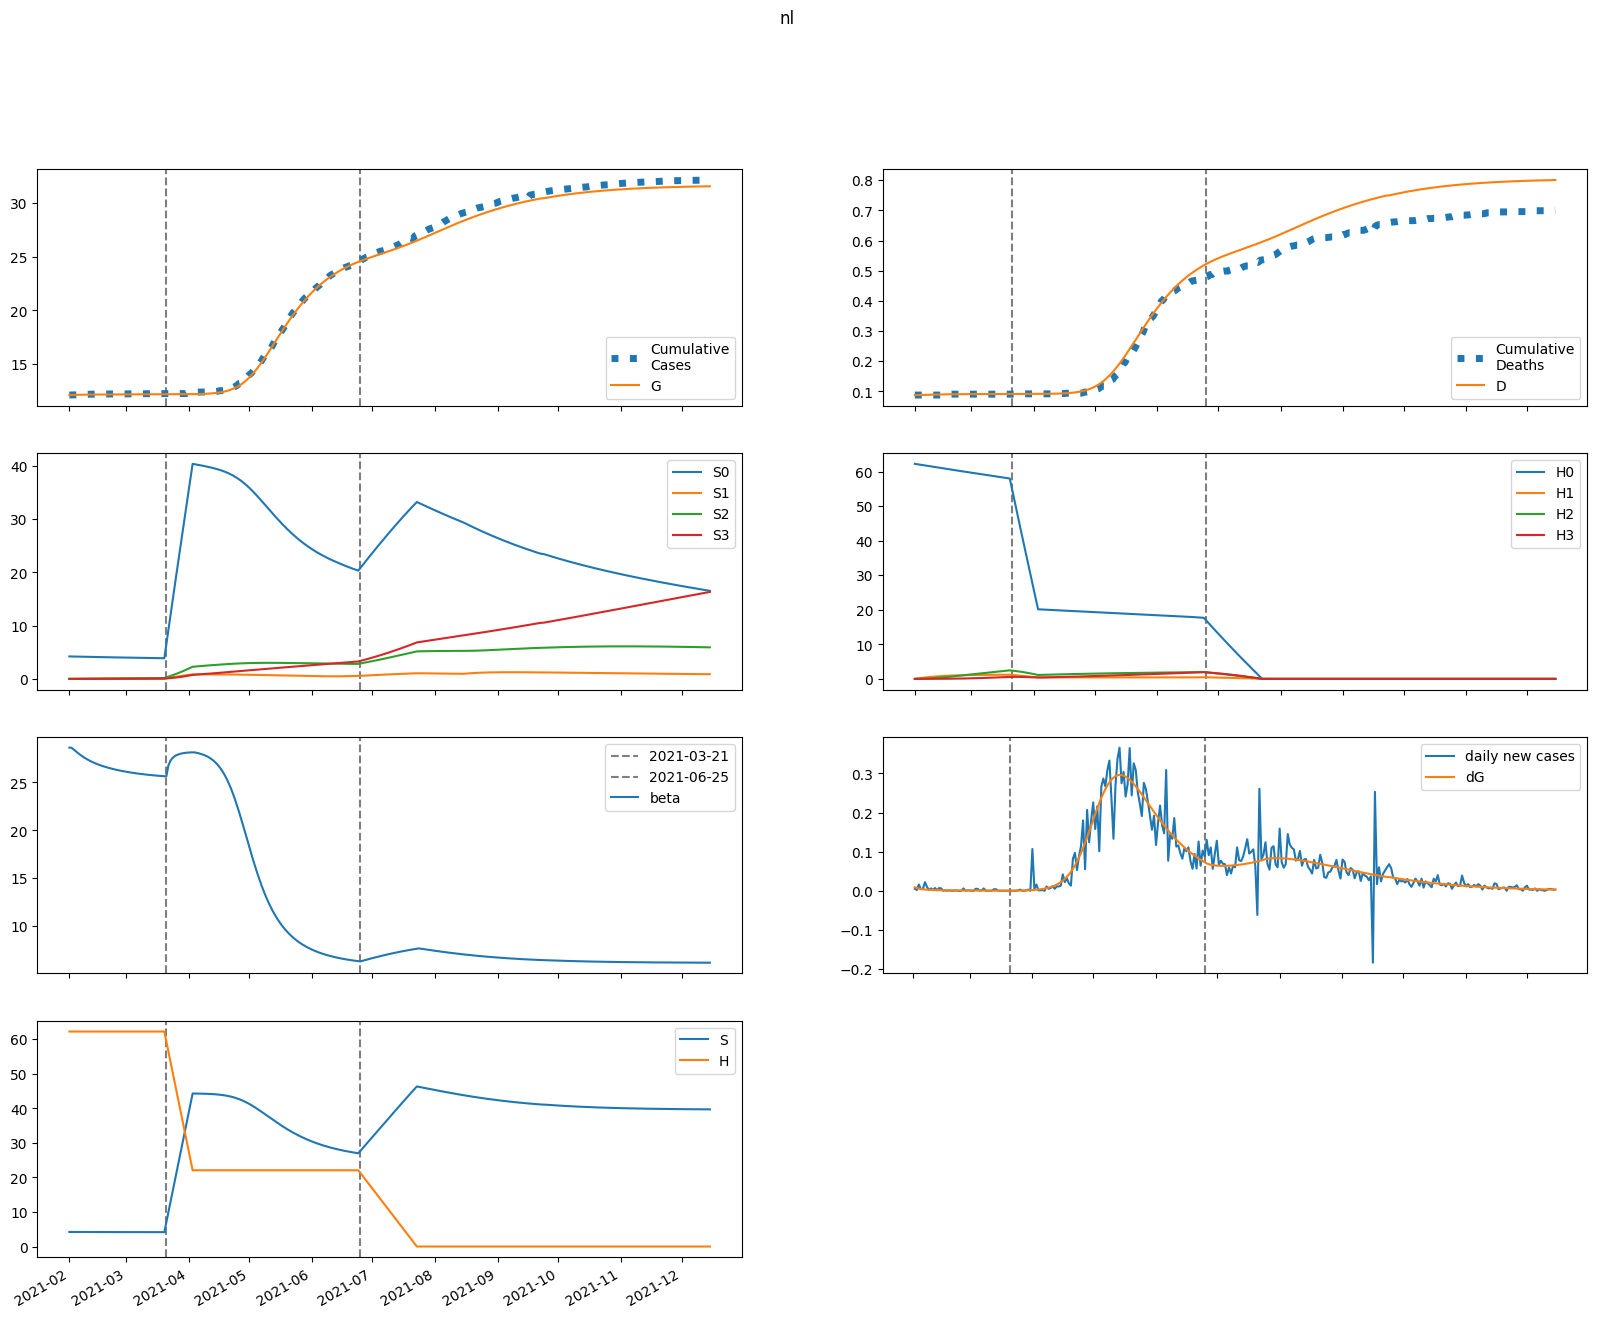

The data file committed next to this chart (first rows):
series, 2021-02-01, 2021-02-02, 2021-02-03, 2021-02-04, 2021-02-05, 2021-02-06, 2021-02-07, 2021-02-08, 2021-02-09, 2021-02-10, 2021-02-11, 2021-02-12, 2021-02-13, 2021-02-14, 2021-02-15, 2021-02-16, 2021-02-17, 2021-02-18, 2021-02-19, 2021-02-20, 2021-02-21, 2021-02-22, 2021-02-23
S, 4219, 4216, 4213, 4210, 4207, 4205, 4202, 4200, 4198, 4196, 4194, 4192, 4190, 4189, 4187, 4186, 4185, 4183, 4182, 4181, 4180, 4179, 4178
E, 41.03, 31.45, 24.95, 20.41, 17.13, 14.68, 12.8, 11.31, 10.11, 9.122, 8.291, 7.585, 6.977, 6.448, 5.985, 5.576, 5.211, 4.885, 4.591, 4.325, 4.083, 3.862, 3.658
I, 32.59, 33.67, 32.39, 30.01, 27.21, 24.37, 21.69, 19.24, 17.06, 15.14, 13.47, 12.03, 10.77, 9.693, 8.758, 7.947, 7.243, 6.63, 6.094, 5.623, 5.208, 4.84, 4.513
A, 12.21, 14.81, 16.48, 17.51, 18.1, 18.4, 18.47, 18.38, 18.18, 17.9, 17.55, 17.15, 16.72, 16.26, 15.8, 15.32, 14.84, 14.35, 13.87, 13.4, 12.93, 12.47, 12.02
IH, 0.0, 1.826, 3.174, 4.055, 4.542, 4.729, 4.702, 4.533, 4.276, 3.973, 3.651, 3.331, 3.024, 2.737, 2.474, 2.237, 2.023, 1.833, 1.665, 1.516, 1.385, 1.269, 1.166
IN, 6.051, 11.12, 15.57, 19.07, 21.55, 23.12, 23.9, 24.06, 23.73, 23.06, 22.14, 21.05, 19.88, 18.66, 17.44, 16.24, 15.09, 13.99, 12.96, 11.99, 11.09, 10.26, 9.501
D, 88.0, 88.0, 88.08, 88.23, 88.42, 88.63, 88.85, 89.07, 89.28, 89.48, 89.66, 89.83, 89.99, 90.13, 90.26, 90.37, 90.47, 90.57, 90.65, 90.73, 90.8, 90.87, 90.92
R, 0.0, 1.727, 4.888, 9.206, 14.37, 20.1, 26.14, 32.3, 38.45, 44.46, 50.28, 55.84, 61.13, 66.12, 70.82, 75.22, 79.34, 83.2, 86.8, 90.16, 93.29, 96.22, 98.96
G, 12094, 12103, 12110, 12115, 12120, 12123, 12127, 12129, 12132, 12134, 12136, 12138, 12140, 12141, 12143, 12144, 12145, 12146, 12147, 12148, 12149, 12150, 12151
H, 62234, 62234, 62234, 62234, 62234, 62234, 62234, 62234, 62234, 62234, 62234, 62234, 62234, 62234, 62234, 62234, 62234, 62234, 62234, 62234, 62234, 62234, 62234
S0, 4219, 4210, 4201, 4191, 4182, 4173, 4165, 4156, 4148, 4139, 4131, 4123, 4115, 4108, 4100, 4093, 4085, 4078, 4071, 4063, 4056, 4049, 4042
E0, 41.03, 31.45, 24.95, 20.4, 17.11, 14.65, 12.76, 11.27, 10.06, 9.065, 8.23, 7.52, 6.909, 6.379, 5.914, 5.504, 5.139, 4.813, 4.519, 4.253, 4.012, 3.791, 3.588
I0, 32.59, 33.67, 32.39, 30.01, 27.21, 24.37, 21.67, 19.22, 17.03, 15.11, 13.44, 11.99, 10.73, 9.645, 8.706, 7.892, 7.186, 6.571, 6.033, 5.561, 5.145, 4.777, 4.45
A0, 12.21, 14.81, 16.48, 17.51, 18.1, 18.39, 18.46, 18.38, 18.17, 17.88, 17.53, 17.13, 16.69, 16.23, 15.76, 15.28, 14.79, 14.31, 13.82, 13.35, 12.88, 12.42, 11.97
IH0, 0.0, 1.826, 3.174, 4.055, 4.542, 4.729, 4.702, 4.532, 4.274, 3.97, 3.648, 3.327, 3.019, 2.731, 2.467, 2.229, 2.015, 1.824, 1.655, 1.506, 1.374, 1.258, 1.155
IN0, 6.051, 11.12, 15.57, 19.07, 21.55, 23.11, 23.9, 24.05, 23.73, 23.05, 22.12, 21.04, 19.86, 18.63, 17.41, 16.21, 15.05, 13.95, 12.91, 11.94, 11.04, 10.21, 9.441
D0, 88.0, 88.0, 88.08, 88.23, 88.42, 88.63, 88.85, 89.07, 89.28, 89.48, 89.66, 89.83, 89.99, 90.13, 90.25, 90.37, 90.47, 90.57, 90.65, 90.73, 90.8, 90.86, 90.92
R0, 0.0, 1.727, 4.888, 9.206, 14.37, 20.1, 26.14, 32.3, 38.45, 44.46, 50.27, 55.83, 61.11, 66.1, 70.79, 75.18, 79.29, 83.14, 86.72, 90.07, 93.19, 96.11, 98.83
G0, 12094, 12103, 12110, 12115, 12120, 12123, 12127, 12129, 12132, 12134, 12136, 12138, 12140, 12141, 12142, 12144, 12145, 12146, 12147, 12148, 12149, 12150, 12151
H0, 62234, 62141, 62048, 61954, 61862, 61769, 61676, 61584, 61491, 61399, 61307, 61215, 61123, 61031, 60940, 60848, 60757, 60666, 60575, 60484, 60393, 60303, 60212
S1, 0.0, 6.324, 12.18, 17.6, 22.61, 27.25, 31.55, 35.52, 39.2, 42.6, 45.74, 48.65, 51.34, 53.83, 56.12, 58.25, 60.21, 62.01, 63.68, 65.22, 66.64, 67.95, 69.15
E1, 0.0, 0.0, 0.004409, 0.01159, 0.01999, 0.02846, 0.03628, 0.04309, 0.04874, 0.05323, 0.05665, 0.05913, 0.0608, 0.0618, 0.06225, 0.06224, 0.06188, 0.06123, 0.06035, 0.0593, 0.05811, 0.05682, 0.05545
I1, 0.0, 0.0, 0.0, 0.0009622, 0.003259, 0.006834, 0.01139, 0.01656, 0.02196, 0.02729, 0.03231, 0.03687, 0.04086, 0.04426, 0.04705, 0.04926, 0.05094, 0.05213, 0.05289, 0.05328, 0.05334, 0.05313, 0.05269
A1, 0.0, 0.0, 0.0, 0.0003604, 0.001286, 0.002841, 0.004994, 0.007654, 0.01071, 0.01404, 0.01753, 0.02109, 0.02463, 0.02809, 0.03142, 0.03459, 0.03756, 0.04031, 0.04285, 0.04516, 0.04724, 0.0491, 0.05074
IH1, 0.0, 0.0, 0.0, 0.0, 5.390484226693838e-05, 0.0002206, 0.0005386, 0.001018, 0.001646, 0.002392, 0.003217, 0.00408, 0.004944, 0.005778, 0.006556, 0.007261, 0.007883, 0.008416, 0.008859, 0.009214, 0.009486, 0.009682, 0.009808
IN1, 0.0, 0.0, 0.0, 0.0, 0.0001787, 0.0007549, 0.001902, 0.003709, 0.006184, 0.00926, 0.01283, 0.01675, 0.02088, 0.02509, 0.02925, 0.03325, 0.03701, 0.04048, 0.0436, 0.04637, 0.04875, 0.05076, 0.05241
D1, 0.0, 0.0, 0.0, 0.0, 0.0, 2.5037913679236363e-06, 1.275205748698378e-05, 3.7767315550883105e-05, 8.506617417535897e-05, 0.0001615, 0.0002726, 0.000422, 0.0006115, 0.0008412, 0.00111, 0.001414, 0.001751, 0.002117, 0.002508, 0.00292, 0.003348, 0.003788, 0.004238
R1, 0.0, 0.0, 0.0, 0.0, 2.2072662692914522e-05, 0.0001431, 0.0004941, 0.001241, 0.002563, 0.004628, 0.00758, 0.01153, 0.01654, 0.02266, 0.02987, 0.03816, 0.04746, 0.05771, 0.06882, 0.0807, 0.09326, 0.1064, 0.12
G1, 0.0, 0.0, 0.0, 0.0009622, 0.003492, 0.007855, 0.01407, 0.02199, 0.03139, 0.04203, 0.05364, 0.06601, 0.07891, 0.09218, 0.1057, 0.1193, 0.1328, 0.1463, 0.1597, 0.1729, 0.1858, 0.1985, 0.2109
H1, 0.0, 93.35, 179.9, 260.1, 334.5, 403.4, 467.2, 526.4, 581.1, 631.9, 678.8, 722.3, 762.5, 799.7, 834.2, 866, 895.4, 922.6, 947.7, 970.9, 992.2, 1012, 1030
S2, 0.0, 0.0, 0.4514, 1.315, 2.555, 4.138, 6.034, 8.213, 10.65, 13.32, 16.2, 19.27, 22.51, 25.91, 29.44, 33.09, 36.85, 40.71, 44.65, 48.66, 52.74, 56.86, 61.03
E2, 0.0, 0.0, 0.0, 0.0001103, 0.0003879, 0.0008437, 0.00146, 0.002207, 0.003048, 0.003951, 0.004888, 0.005835, 0.006776, 0.007696, 0.008585, 0.009437, 0.01025, 0.01101, 0.01173, 0.01239, 0.01301, 0.01358, 0.0141
I2, 0.0, 0.0, 0.0, 0.0, 2.408136442435964e-05, 0.0001029, 0.0002622, 0.0005175, 0.000874, 0.001328, 0.001869, 0.002484, 0.003157, 0.003873, 0.004617, 0.005375, 0.006135, 0.006889, 0.007627, 0.008343, 0.009031, 0.009688, 0.01031
A2, 0.0, 0.0, 0.0, 0.0, 9.019736623507298e-06, 4.017611517928107e-05, 0.0001067, 0.0002195, 0.0003865, 0.0006119, 0.0008974, 0.001242, 0.001643, 0.002096, 0.002597, 0.00314, 0.003719, 0.004329, 0.004964, 0.005618, 0.006287, 0.006966, 0.007649
IH2, 0.0, 0.0, 0.0, 0.0, 0.0, 1.349124846247039e-06, 6.717790617998569e-06, 1.942845806004871e-05, 4.270211831737688e-05, 7.909572508151797e-05, 0.0001302, 0.0001966, 0.0002779, 0.000373, 0.0004801, 0.0005974, 0.0007226, 0.0008536, 0.0009882, 0.001125, 0.001261, 0.001396, 0.001527
IN2, 0.0, 0.0, 0.0, 0.0, 0.0, 4.471463449054237e-06, 2.2857595205667666e-05, 6.783959921861295e-05, 0.000153, 0.0002905, 0.00049, 0.0007578, 0.001096, 0.001505, 0.001981, 0.002517, 0.003108, 0.003744, 0.004417, 0.005118, 0.005838, 0.00657, 0.007305
D2, 0.0, 0.0, 0.0, 0.0, 0.0, 0.0, 6.26646327533442e-08, 3.746949709105423e-07, 1.2771149305484138e-06, 3.2605581749538958e-06, 6.934424665798443e-06, 1.2982172097554176e-05, 2.21134820627176e-05, 3.502074141853346e-05, 5.234394083631214e-05, 7.464545544514789e-05, 0.0001024, 0.000136, 0.0001756, 0.0002215, 0.0002737, 0.0003323, 0.0003971
R2, 0.0, 0.0, 0.0, 0.0, 0.0, 5.524323309281876e-07, 4.071592419559832e-06, 1.5972355326052407e-05, 4.521894070274635e-05, 0.0001042, 0.0002084, 0.0003749, 0.0006225, 0.0009695, 0.001434, 0.002033, 0.002781, 0.003691, 0.004774, 0.006038, 0.007489, 0.009132, 0.01097
G2, 0.0, 0.0, 0.0, 0.0, 2.408136442435964e-05, 0.0001087, 0.0002929, 0.0006116, 0.001093, 0.001758, 0.002621, 0.003687, 0.004961, 0.00644, 0.00812, 0.009993, 0.01205, 0.01429, 0.01669, 0.01925, 0.02196, 0.0248, 0.02776
H2, 0.0, 0.0, 6.668, 19.44, 37.79, 61.23, 89.31, 121.6, 157.8, 197.4, 240.2, 285.8, 334, 384.5, 437, 491.4, 547.4, 604.9, 663.6, 723.4, 784.1, 845.6, 907.8
S3, 0.0, 0.0, 0.0, 0.005373, 0.02103, 0.05144, 0.1007, 0.1725, 0.2702, 0.397, 0.5555, 0.7482, 0.9776, 1.245, 1.554, 1.904, 2.298, 2.736, 3.221, 3.752, 4.331, 4.959, 5.635
E3, 0.0, 0.0, 0.0, 0.0, 7.251454278521423e-07, 3.1978726183585748e-06, 8.415377027005917e-06, 1.7184097423199218e-05, 3.0068128435912842e-05, 4.74006496360762e-05, 6.932205274162536e-05, 9.58238633073307e-05, 0.0001268, 0.000162, 0.0002013, 0.0002443, 0.0002907, 0.0003402, 0.0003925, 0.0004473, 0.0005041, 0.0005627, 0.0006227
I3, 0.0, 0.0, 0.0, 0.0, 0.0, 1.5826504918249961e-07, 8.179563631574225e-07, 2.456932086277812e-06, 5.61355717016872e-06, 1.0819186273627805e-05, 1.8549460318804678e-05, 2.919569628832163e-05, 4.305277828753569e-05, 6.031864653554473e-05, 8.110089623986514e-05, 0.0001054, 0.0001333, 0.0001645, 0.000199, 0.0002366, 0.000277, 0.0003201, 0.0003655
A3, 0.0, 0.0, 0.0, 0.0, 0.0, 5.9278578870247515e-08, 3.170649429559795e-07, 9.855788151854264e-07, 2.3299661634554122e-06, 4.645246678768482e-06, 8.235607447529994e-06, 1.339808161620464e-05, 2.0410817163122158e-05, 2.9525311969989653e-05, 4.096174123525083e-05, 5.4906538935211595e-05, 7.15115434477377e-05, 9.089418816443269e-05, 0.0001131, 0.0001383, 0.0001664, 0.0001974, 0.0002313
IH3, 0.0, 0.0, 0.0, 0.0, 0.0, 0.0, 8.866578586744579e-09, 5.2080965382865934e-08, 1.7439360186947331e-07, 4.375407545667459e-07, 9.148508462802721e-07, 1.6847102361915425e-06, 2.8243499429880393e-06, 4.404783280092712e-06, 6.487205311922288e-06, 9.12082206656011e-06, 1.2341893545687716e-05, 1.6173706068513633e-05, 2.0627192291103197e-05, 2.5701956814127193e-05, 3.1387518322441584e-05, 3.766463189347188e-05, 4.4506600548034584e-05
IN3, 0.0, 0.0, 0.0, 0.0, 0.0, 0.0, 2.9386888974050998e-08, 1.765083720134398e-07, 6.041376791220286e-07, 1.5486587375823616e-06, 3.30684659326933e-06, 6.215744812504962e-06, 1.063048843657207e-05, 1.6903469092364396e-05, 2.5366778478768896e-05, 3.631871961900555e-05, 5.001440668497498e-05, 6.666003305169042e-05, 8.64101870110835e-05, 0.0001094, 0.0001356, 0.0001651, 0.0001978
D3, 0.0, 0.0, 0.0, 0.0, 0.0, 0.0, 0.0, 4.1183800925661296e-10, 2.830913292196973e-09, 1.0931209603604743e-08, 3.125425885721374e-08, 7.374757774146316e-08, 1.5199960055493336e-07, 2.8318601553840324e-07, 4.877809626798168e-07, 7.891009921774546e-07, 1.2127481933979484e-06, 1.7860088732177699e-06, 2.537250949785645e-06, 3.4953501451642663e-06, 4.68916381576705e-06, 6.147062478137771e-06, 7.896522753782362e-06
R3, 0.0, 0.0, 0.0, 0.0, 0.0, 0.0, 3.6306385503601893e-09, 3.000643994240194e-08, 1.3186220868528357e-07, 4.1562260065841403e-07, 1.0593616610893814e-06, 2.3260163883981927e-06, 4.5707224407628084e-06, 8.242300075884625e-06, 1.3879635940022068e-05, 2.2104043373390905e-05, 3.3608752410708933e-05, 4.914658821957428e-05, 6.951672632810935e-05, 9.555122020894099e-05, 0.0001281, 0.000168, 0.0002162
G3, 0.0, 0.0, 0.0, 0.0, 0.0, 1.5826504918249961e-07, 8.562098307182181e-07, 2.6928897681664837e-06, 6.443367836951917e-06, 1.3005822267411029e-05, 2.3351148677530337e-05, 3.848088357647562e-05, 5.939471390167224e-05, 8.706665769277396e-05, 0.0001224, 0.0001664, 0.0002197, 0.0002831, 0.0003574, 0.000443, 0.0005406, 0.0006507, 0.0007735
H3, 0.0, 0.0, 0.0, 0.07938, 0.3108, 0.7606, 1.49, 2.553, 4.001, 5.879, 8.229, 11.09, 14.49, 18.47, 23.04, 28.25, 34.1, 40.61, 47.81, 55.71, 64.33, 73.66, 83.73
beta, 28.62, 28.62, 28.45, 28.27, 28.1, 27.93, 27.78, 27.63, 27.5, 27.38, 27.26, 27.16, 27.06, 26.97, 26.88, 26.81, 26.73, 26.66, 26.6, 26.53, 26.48, 26.42, 26.37
